6-way image classification set "testgit" from GitHub (vmohana/testgit); label vocabulary: centred, hexagonal, noise, oblique, rectangular, square.

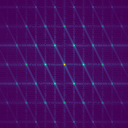
Label: hexagonal

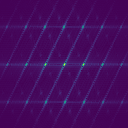
Label: centred

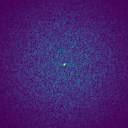
Label: noise

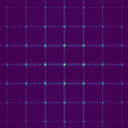
Label: square

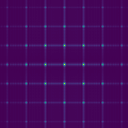
Label: rectangular

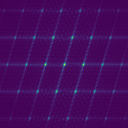
Label: oblique
